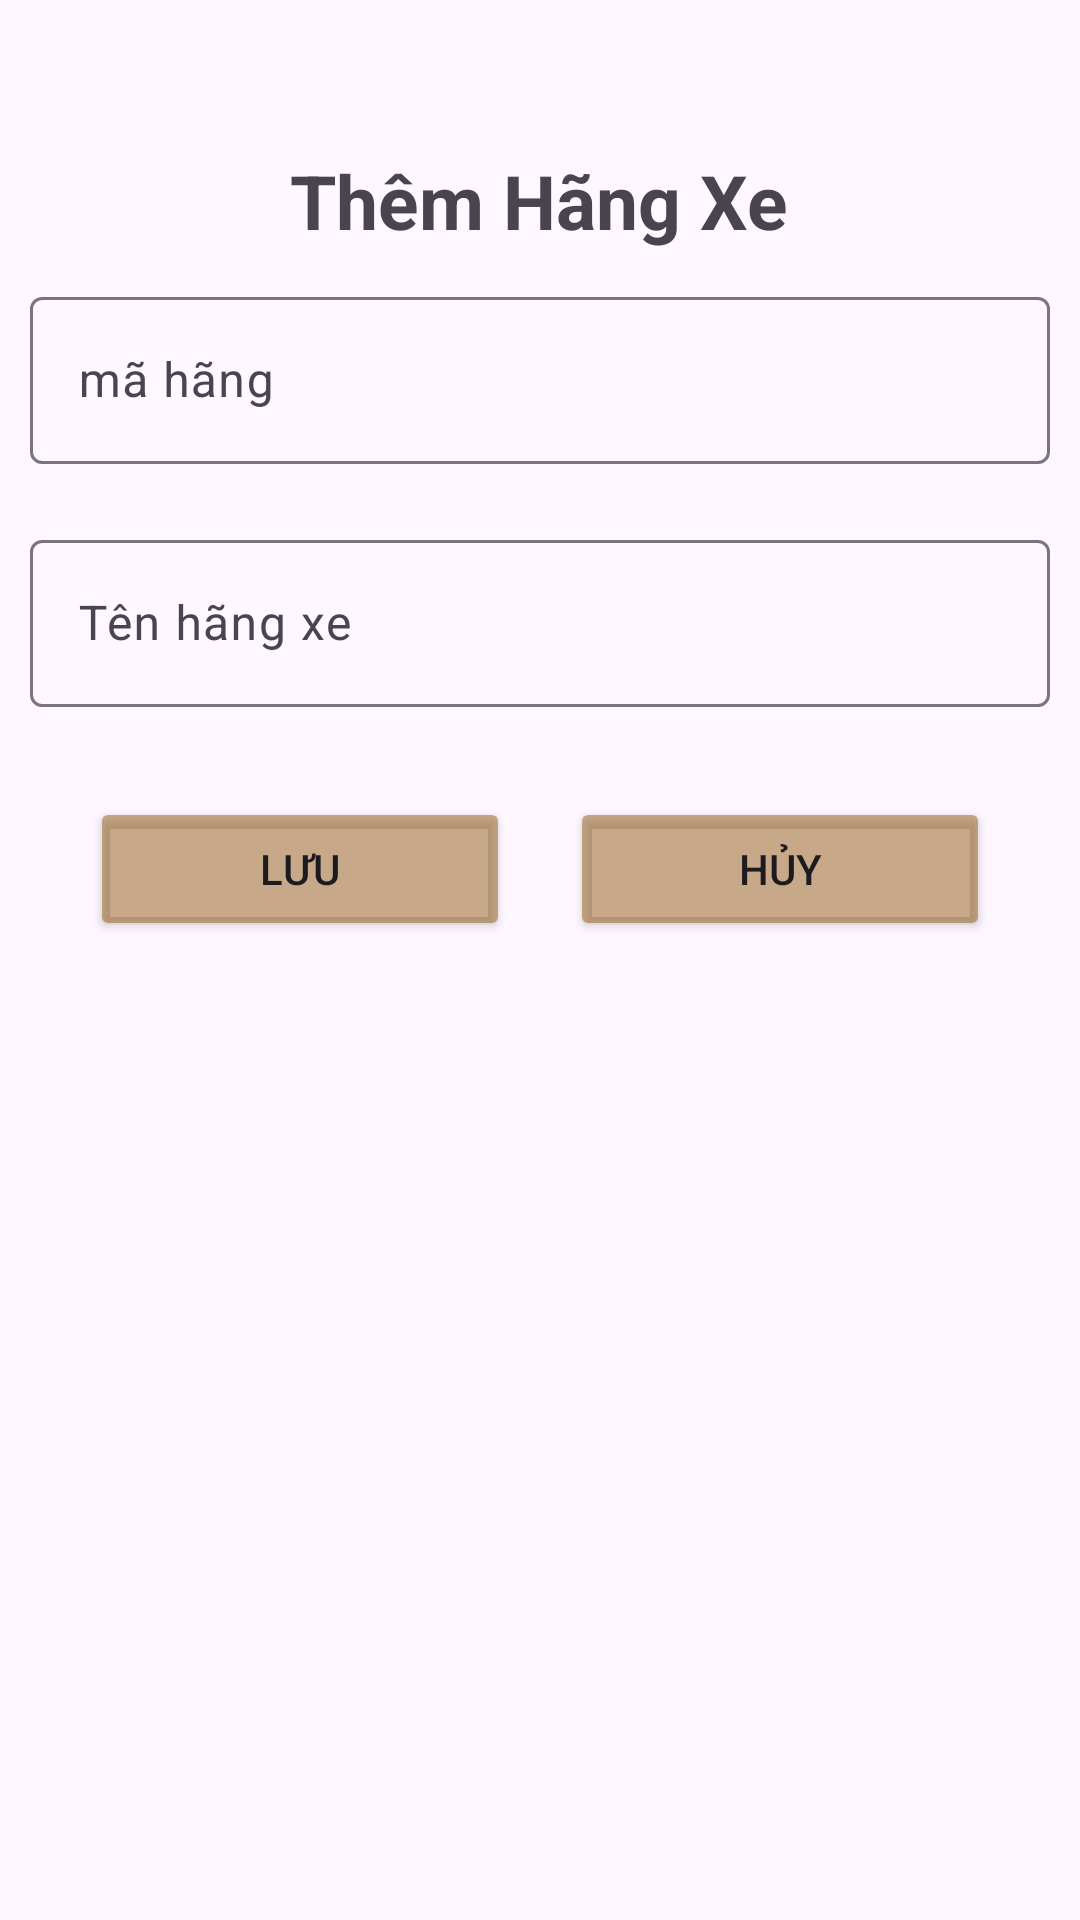

Write the Android layout XML for this screen, with the resource values it uses.
<!-- AndroidManifest.xml: application theme Theme.MotoWorld -->
<!-- res/layout/dialog_hangxe.xml -->
<?xml version="1.0" encoding="utf-8"?>
<LinearLayout xmlns:android="http://schemas.android.com/apk/res/android"
    android:layout_width="match_parent"
    android:layout_height="match_parent"
    android:layout_margin="10dp"
    android:orientation="vertical">

    <TextView
        android:layout_width="wrap_content"
        android:layout_height="wrap_content"
        android:layout_gravity="center"
        android:layout_marginTop="50dp"
        android:text="Thêm Hãng Xe"
        android:textSize="25dp"
        android:textStyle="bold" />

    <com.google.android.material.textfield.TextInputLayout
        android:layout_width="match_parent"
        android:layout_height="wrap_content"
        android:layout_margin="10dp"
        android:hint="mã hãng">

        <com.google.android.material.textfield.TextInputEditText
            android:id="@+id/edtmahang"
            android:layout_width="match_parent"
            android:layout_height="wrap_content" />
    </com.google.android.material.textfield.TextInputLayout>

    <com.google.android.material.textfield.TextInputLayout
        android:layout_width="match_parent"
        android:layout_height="wrap_content"
        android:layout_margin="10dp"
        android:hint="Tên hãng xe">

        <com.google.android.material.textfield.TextInputEditText
            android:id="@+id/edttenhangxe"
            android:layout_width="match_parent"
            android:layout_height="wrap_content" />
    </com.google.android.material.textfield.TextInputLayout>



    <LinearLayout
        android:layout_width="match_parent"
        android:layout_height="wrap_content"
        android:layout_margin="20dp"
        android:orientation="horizontal">

        <Button
            android:id="@+id/btnsavehangxe"
            android:layout_width="wrap_content"
            android:layout_height="wrap_content"
            android:layout_marginHorizontal="10dp"
            android:layout_weight="1"
            android:backgroundTint="#8962"
            android:text="Lưu" />

        <Button
            android:id="@+id/btncancelhangxe"
            android:layout_width="wrap_content"
            android:layout_height="wrap_content"
            android:layout_marginHorizontal="10dp"
            android:layout_weight="1"
            android:backgroundTint="#8962"
            android:text="Hủy" />

    </LinearLayout>
</LinearLayout>
<!-- resources referenced by this layout -->
<resources>
  <style name="Theme.MotoWorld" parent="Base.Theme.MotoWorld" />
  <style name="Base.Theme.MotoWorld" parent="Theme.Material3.DayNight.NoActionBar">
          
          
      </style>
</resources>
